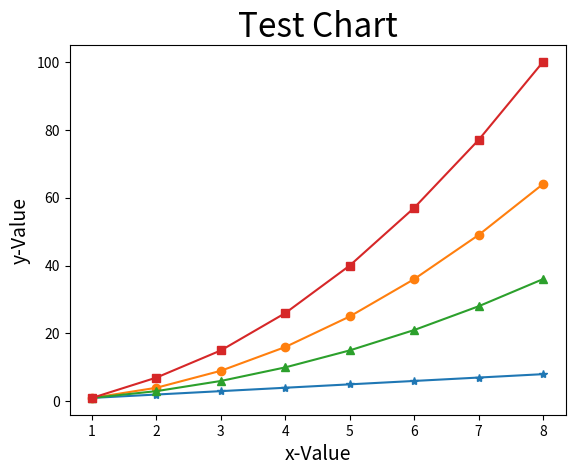

The matplotlib source for this figure:
# ch20_8.py
import matplotlib.pyplot as plt

data1 = [1, 2, 3, 4, 5, 6, 7, 8]                # data1線條
data2 = [1, 4, 9, 16, 25, 36, 49, 64]           # data2線條
data3 = [1, 3, 6, 10, 15, 21, 28, 36]           # data3線條
data4 = [1, 7, 15, 26, 40, 57, 77, 100]         # data4線條

seq = [1, 2, 3, 4, 5, 6, 7, 8]
plt.plot(seq,data1,'-*',seq,data2,'-o',seq,data3,'-^',seq,data4,'-s')   
plt.title("Test Chart", fontsize=24)
plt.xlabel("x-Value", fontsize=14)
plt.ylabel("y-Value", fontsize=14)
plt.show()


